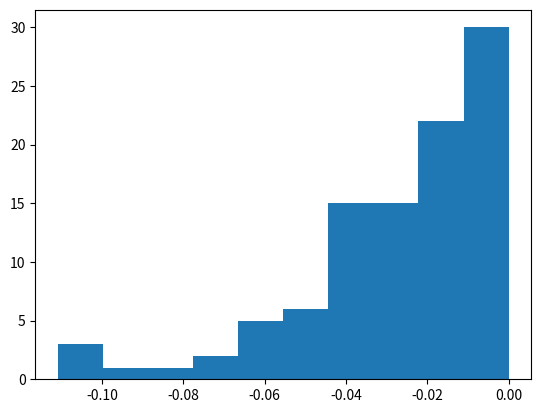

Python code for this plot:
#import pandas as pd
import matplotlib.pyplot as plt
import numpy as np
import random

def generateStock(days, volatility, start_price):
    prices = [start_price]
    for i in range(days - 1):
        change = random.uniform(-1*volatility, volatility)
        prices.append(prices[-1] + change)

    return prices

#######################################################################
sims = 100 #number of monte carlo trials
start_price = 150 #initial price of the stock
volatility = 2 #how many $ can the price move daily
days = 100 #number of days the stock was traded for
#######################################################################
profits = []

for sim in range(sims):
    prices = generateStock(days, volatility, start_price) #instantiates the market
    stock_owned = False
    profit = 0

    for x in prices:
        if x > start_price and stock_owned == False: #time to buy
            stock_owned = True
            buy_price = x
        elif x <= start_price and stock_owned == True: #selling
            stock_owned = False
            sell_price = x
            profit += (sell_price - buy_price)
    
    profit = (profit/start_price)

    profits.append(profit)

#print(profits)
avg = sum(profits)/len(profits)
print(f"Average profit: {avg:.2%}")
median = np.median(profits)
print(f"Median profit: {median:.2%}")
maxval = max(profits)
print(f"Maximum profit: {maxval:.2%}")
minval = min(profits)
print(f"Minimum profit: {minval:.2%}")

#plotting mechanism
plot = plt.hist(profits)
plt.savefig("profits_histogram.png")
